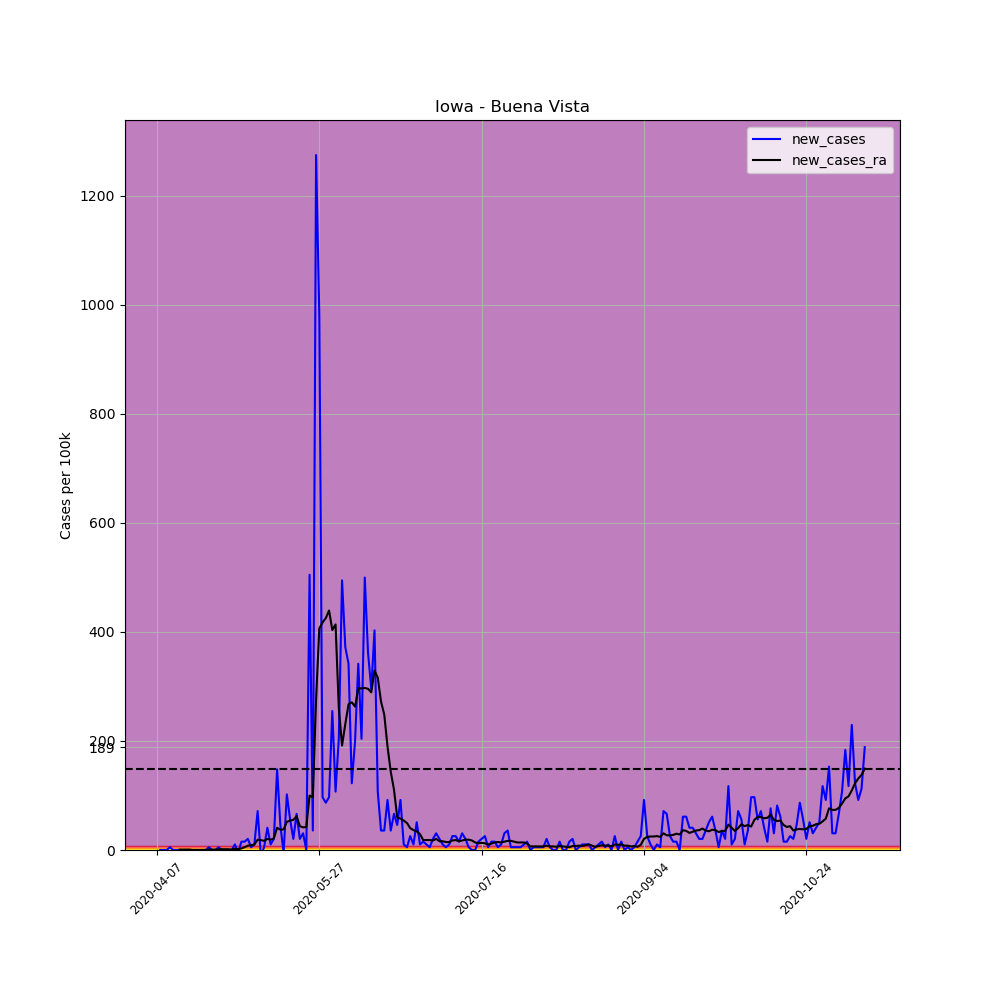

The table this chart was drawn from, first rows:
, date, county, state, fips, cases, deaths, COUNTY, STNAME, CTYNAME, POPESTIMATE2019, per_100k, per_100k_ra, new_cases, new_cases_ra
576674, 2020-04-07, Buena Vista, Iowa, 19021, 1, 0, 21, Iowa, Buena Vista, 19620, 5.097, , , 
576675, 2020-04-08, Buena Vista, Iowa, 19021, 1, 0, 21, Iowa, Buena Vista, 19620, 5.097, , 0.0, 
576676, 2020-04-09, Buena Vista, Iowa, 19021, 1, 0, 21, Iowa, Buena Vista, 19620, 5.097, , 0.0, 
576677, 2020-04-10, Buena Vista, Iowa, 19021, 1, 0, 21, Iowa, Buena Vista, 19620, 5.097, , 0.0, 
576678, 2020-04-11, Buena Vista, Iowa, 19021, 2, 0, 21, Iowa, Buena Vista, 19620, 10.19, , 5.097, 
576679, 2020-04-12, Buena Vista, Iowa, 19021, 2, 0, 21, Iowa, Buena Vista, 19620, 10.19, , 0.0, 
576680, 2020-04-13, Buena Vista, Iowa, 19021, 2, 0, 21, Iowa, Buena Vista, 19620, 10.19, 7.281, 0.0, 
576681, 2020-04-14, Buena Vista, Iowa, 19021, 2, 0, 21, Iowa, Buena Vista, 19620, 10.19, 8.009, 0.0, 0.7281
576682, 2020-04-15, Buena Vista, Iowa, 19021, 2, 0, 21, Iowa, Buena Vista, 19620, 10.19, 8.737, 0.0, 0.7281
576683, 2020-04-16, Buena Vista, Iowa, 19021, 2, 0, 21, Iowa, Buena Vista, 19620, 10.19, 9.466, 0.0, 0.7281
576684, 2020-04-17, Buena Vista, Iowa, 19021, 2, 0, 21, Iowa, Buena Vista, 19620, 10.19, 10.19, 0.0, 0.7281
576685, 2020-04-18, Buena Vista, Iowa, 19021, 2, 0, 21, Iowa, Buena Vista, 19620, 10.19, 10.19, 0.0, 0.0
576686, 2020-04-19, Buena Vista, Iowa, 19021, 2, 0, 21, Iowa, Buena Vista, 19620, 10.19, 10.19, 0.0, 0.0
576687, 2020-04-20, Buena Vista, Iowa, 19021, 2, 0, 21, Iowa, Buena Vista, 19620, 10.19, 10.19, 0.0, 0.0
576688, 2020-04-21, Buena Vista, Iowa, 19021, 2, 0, 21, Iowa, Buena Vista, 19620, 10.19, 10.19, 0.0, 0.0
576689, 2020-04-22, Buena Vista, Iowa, 19021, 2, 0, 21, Iowa, Buena Vista, 19620, 10.19, 10.19, 0.0, 0.0
576690, 2020-04-23, Buena Vista, Iowa, 19021, 3, 0, 21, Iowa, Buena Vista, 19620, 15.29, 10.92, 5.097, 0.7281
576691, 2020-04-24, Buena Vista, Iowa, 19021, 3, 0, 21, Iowa, Buena Vista, 19620, 15.29, 11.65, 0.0, 0.7281
576692, 2020-04-25, Buena Vista, Iowa, 19021, 3, 0, 21, Iowa, Buena Vista, 19620, 15.29, 12.38, 0.0, 0.7281
576693, 2020-04-26, Buena Vista, Iowa, 19021, 4, 0, 21, Iowa, Buena Vista, 19620, 20.39, 13.83, 5.097, 1.456
576694, 2020-04-27, Buena Vista, Iowa, 19021, 4, 0, 21, Iowa, Buena Vista, 19620, 20.39, 15.29, 0.0, 1.456
576695, 2020-04-28, Buena Vista, Iowa, 19021, 4, 0, 21, Iowa, Buena Vista, 19620, 20.39, 16.75, 0.0, 1.456
576696, 2020-04-29, Buena Vista, Iowa, 19021, 4, 0, 21, Iowa, Buena Vista, 19620, 20.39, 18.2, 0.0, 1.456
576697, 2020-04-30, Buena Vista, Iowa, 19021, 4, 0, 21, Iowa, Buena Vista, 19620, 20.39, 18.93, 0.0, 0.7281
576698, 2020-05-01, Buena Vista, Iowa, 19021, 6, 0, 21, Iowa, Buena Vista, 19620, 30.58, 21.12, 10.19, 2.184
576699, 2020-05-02, Buena Vista, Iowa, 19021, 5, 0, 21, Iowa, Buena Vista, 19620, 25.48, 22.57, -5.097, 1.456
576700, 2020-05-03, Buena Vista, Iowa, 19021, 8, 0, 21, Iowa, Buena Vista, 19620, 40.77, 25.48, 15.29, 2.912
576701, 2020-05-04, Buena Vista, Iowa, 19021, 11, 0, 21, Iowa, Buena Vista, 19620, 56.07, 30.58, 15.29, 5.097
576702, 2020-05-05, Buena Vista, Iowa, 19021, 15, 0, 21, Iowa, Buena Vista, 19620, 76.45, 38.59, 20.39, 8.009
576703, 2020-05-06, Buena Vista, Iowa, 19021, 16, 0, 21, Iowa, Buena Vista, 19620, 81.55, 47.33, 5.097, 8.737
576704, 2020-05-07, Buena Vista, Iowa, 19021, 18, 0, 21, Iowa, Buena Vista, 19620, 91.74, 57.52, 10.19, 10.19
576705, 2020-05-08, Buena Vista, Iowa, 19021, 32, 0, 21, Iowa, Buena Vista, 19620, 163.1, 76.45, 71.36, 18.93
576706, 2020-05-09, Buena Vista, Iowa, 19021, 30, 0, 21, Iowa, Buena Vista, 19620, 152.9, 94.66, -10.19, 18.2
576707, 2020-05-10, Buena Vista, Iowa, 19021, 31, 0, 21, Iowa, Buena Vista, 19620, 158, 111.4, 5.097, 16.75
576708, 2020-05-11, Buena Vista, Iowa, 19021, 39, 0, 21, Iowa, Buena Vista, 19620, 198.8, 131.8, 40.77, 20.39
576709, 2020-05-12, Buena Vista, Iowa, 19021, 41, 0, 21, Iowa, Buena Vista, 19620, 209, 150.7, 10.19, 18.93
576710, 2020-05-13, Buena Vista, Iowa, 19021, 45, 0, 21, Iowa, Buena Vista, 19620, 229.4, 171.8, 20.39, 21.12
576711, 2020-05-14, Buena Vista, Iowa, 19021, 74, 0, 21, Iowa, Buena Vista, 19620, 377.2, 212.6, 147.8, 40.77
576712, 2020-05-15, Buena Vista, Iowa, 19021, 83, 0, 21, Iowa, Buena Vista, 19620, 423, 249.7, 45.87, 37.13
576713, 2020-05-16, Buena Vista, Iowa, 19021, 82, 0, 21, Iowa, Buena Vista, 19620, 417.9, 287.6, -5.097, 37.86
576714, 2020-05-17, Buena Vista, Iowa, 19021, 102, 0, 21, Iowa, Buena Vista, 19620, 519.9, 339.3, 101.9, 51.7
576715, 2020-05-18, Buena Vista, Iowa, 19021, 113, 0, 21, Iowa, Buena Vista, 19620, 575.9, 393.2, 56.07, 53.88
576716, 2020-05-19, Buena Vista, Iowa, 19021, 117, 0, 21, Iowa, Buena Vista, 19620, 596.3, 448.5, 20.39, 55.34
576717, 2020-05-20, Buena Vista, Iowa, 19021, 130, 0, 21, Iowa, Buena Vista, 19620, 662.6, 510.4, 66.26, 61.89
576718, 2020-05-21, Buena Vista, Iowa, 19021, 134, 0, 21, Iowa, Buena Vista, 19620, 683, 554.1, 20.39, 43.69
576719, 2020-05-22, Buena Vista, Iowa, 19021, 140, 0, 21, Iowa, Buena Vista, 19620, 713.6, 595.6, 30.58, 41.5
576720, 2020-05-23, Buena Vista, Iowa, 19021, 140, 0, 21, Iowa, Buena Vista, 19620, 713.6, 637.8, 0.0, 42.23
576721, 2020-05-24, Buena Vista, Iowa, 19021, 239, 0, 21, Iowa, Buena Vista, 19620, 1218, 737.6, 504.6, 99.75
576722, 2020-05-25, Buena Vista, Iowa, 19021, 246, 0, 21, Iowa, Buena Vista, 19620, 1254, 834.4, 35.68, 96.84
576723, 2020-05-26, Buena Vista, Iowa, 19021, 496, 0, 21, Iowa, Buena Vista, 19620, 2528, 1110, 1274, 276
576724, 2020-05-27, Buena Vista, Iowa, 19021, 688, 0, 21, Iowa, Buena Vista, 19620, 3507, 1517, 978.6, 406.3
576725, 2020-05-28, Buena Vista, Iowa, 19021, 707, 0, 21, Iowa, Buena Vista, 19620, 3603, 1934, 96.84, 417.2
576726, 2020-05-29, Buena Vista, Iowa, 19021, 724, 0, 21, Iowa, Buena Vista, 19620, 3690, 2359, 86.65, 425.2
576727, 2020-05-30, Buena Vista, Iowa, 19021, 743, 0, 21, Iowa, Buena Vista, 19620, 3787, 2798, 96.84, 439.1
576728, 2020-05-31, Buena Vista, Iowa, 19021, 793, 0, 21, Iowa, Buena Vista, 19620, 4042, 3202, 254.8, 403.4
576729, 2020-06-01, Buena Vista, Iowa, 19021, 814, 1, 21, Iowa, Buena Vista, 19620, 4149, 3615, 107, 413.6
576730, 2020-06-02, Buena Vista, Iowa, 19021, 854, 1, 21, Iowa, Buena Vista, 19620, 4353, 3876, 203.9, 260.7
576731, 2020-06-03, Buena Vista, Iowa, 19021, 951, 1, 21, Iowa, Buena Vista, 19620, 4847, 4067, 494.4, 191.5
576732, 2020-06-04, Buena Vista, Iowa, 19021, 1024, 2, 21, Iowa, Buena Vista, 19620, 5219, 4298, 372.1, 230.8
576733, 2020-06-05, Buena Vista, Iowa, 19021, 1091, 2, 21, Iowa, Buena Vista, 19620, 5561, 4565, 341.5, 267.2
... 159 more rows
